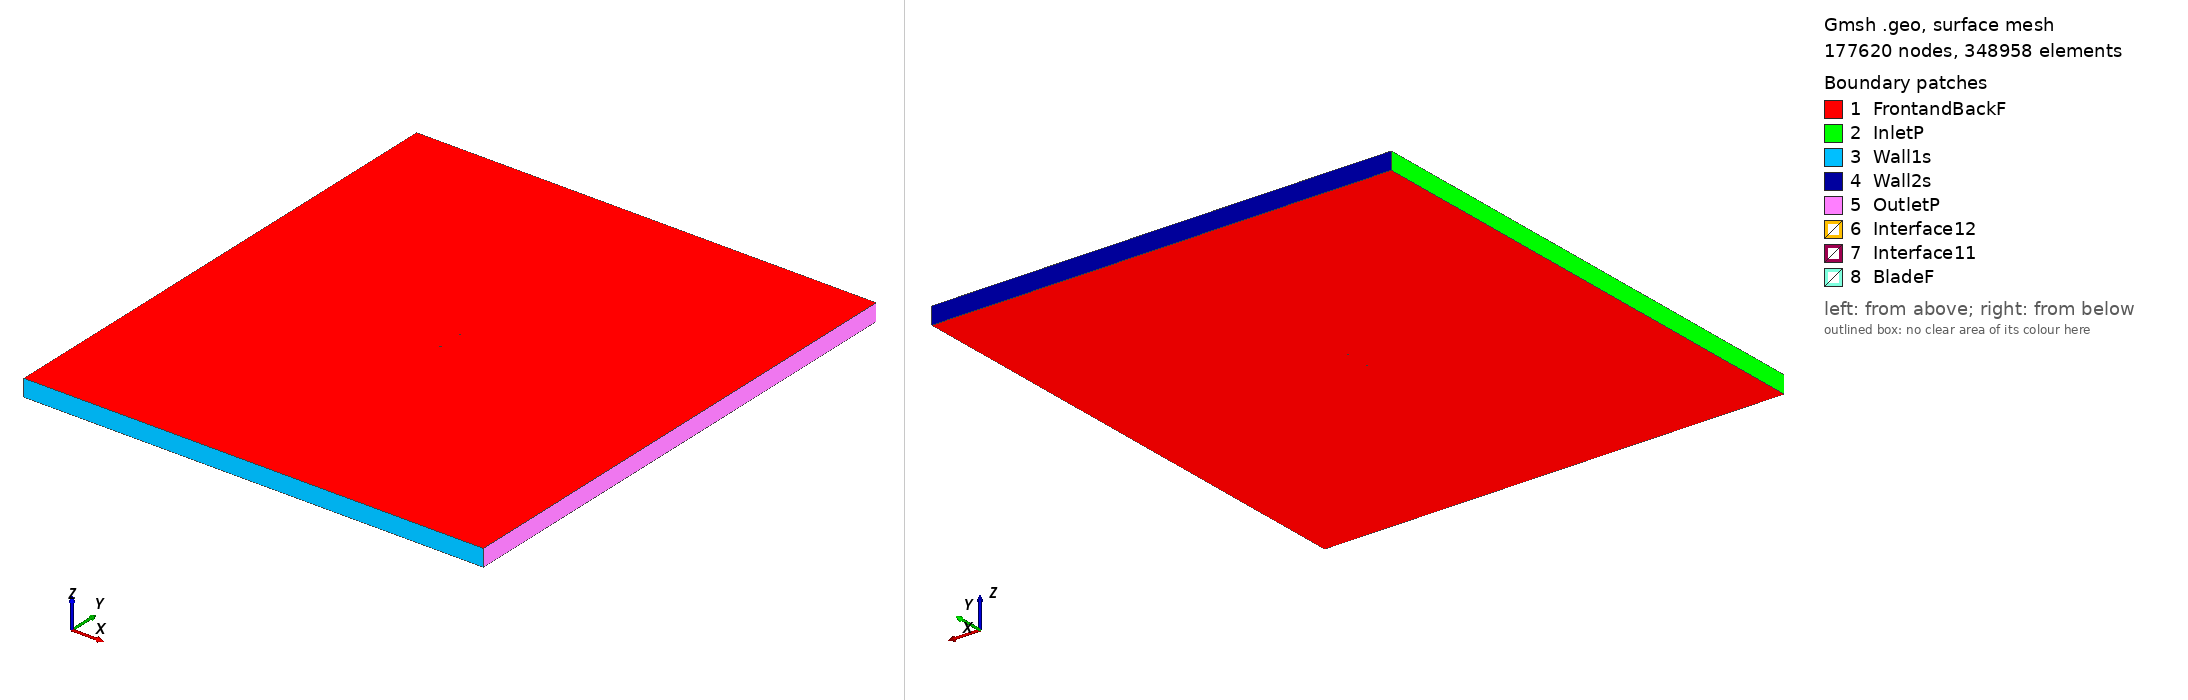

Gmsh geometry script, surface-meshed: 177620 nodes, 348958 surface elements. Boundary patches (legend numbers): 1 FrontandBackF, 2 InletP, 3 Wall1s, 4 Wall2s, 5 OutletP, 6 Interface12, 7 Interface11, 8 BladeF. Left view from above one corner, right view from below the opposite corner. Legend entries are the model's physical surfaces. The drawing asked Gmsh for element sizes between 1% and 20% of the model's largest extent; the script's own settings can give other sizes.

=== goe449_tsr_0.98304_aoa_-8.3604.geo (drawn) ===
SetFactory("OpenCASCADE");

Point(1) = {0.074203, 0.741346, 0, 1.0};
Point(2) = {0.066386, 0.742956, 0, 1.0};
Point(3) = {0.058590, 0.744418, 0, 1.0};
Point(4) = {0.043054, 0.746971, 0, 1.0};
Point(5) = {0.027605, 0.748931, 0, 1.0};
Point(6) = {0.012287, 0.750000, 0, 1.0};
Point(7) = {-0.002857, 0.749882, 0, 1.0};
Point(8) = {-0.017859, 0.748799, 0, 1.0};
Point(9) = {-0.032643, 0.746232, 0, 1.0};
Point(10) = {-0.047176, 0.741959, 0, 1.0};
Point(11) = {-0.054328, 0.739043, 0, 1.0};
Point(12) = {-0.061360, 0.735311, 0, 1.0};
Point(13) = {-0.064822, 0.733074, 0, 1.0};
Point(14) = {-0.068207, 0.730317, 0, 1.0};
Point(15) = {-0.071483, 0.726819, 0, 1.0};
Point(16) = {-0.073028, 0.724439, 0, 1.0};
Point(17) = {-0.074203, 0.719536, 0, 1.0};
Point(18) = {-0.071960, 0.717167, 0, 1.0};
Point(19) = {-0.069967, 0.716504, 0, 1.0};
Point(20) = {-0.066113, 0.716070, 0, 1.0};
Point(21) = {-0.062335, 0.716155, 0, 1.0};
Point(22) = {-0.058590, 0.716463, 0, 1.0};
Point(23) = {-0.051144, 0.717376, 0, 1.0};
Point(24) = {-0.043730, 0.718511, 0, 1.0};
Point(25) = {-0.028946, 0.721077, 0, 1.0};
Point(26) = {-0.014173, 0.723718, 0, 1.0};
Point(27) = {0.000567, 0.726582, 0, 1.0};
Point(28) = {0.015329, 0.729297, 0, 1.0};
Point(29) = {0.030048, 0.732309, 0, 1.0};
Point(30) = {0.044766, 0.735322, 0, 1.0};
Point(31) = {0.059463, 0.738482, 0, 1.0};
Point(32) = {0.066811, 0.740062, 0, 1.0};
Point(33) = {-0.074203, -0.741346, 0, 1.0};
Point(34) = {-0.066386, -0.742956, 0, 1.0};
Point(35) = {-0.058590, -0.744418, 0, 1.0};
Point(36) = {-0.043054, -0.746971, 0, 1.0};
Point(37) = {-0.027605, -0.748931, 0, 1.0};
Point(38) = {-0.012287, -0.750000, 0, 1.0};
Point(39) = {0.002857, -0.749882, 0, 1.0};
Point(40) = {0.017859, -0.748799, 0, 1.0};
Point(41) = {0.032643, -0.746232, 0, 1.0};
Point(42) = {0.047176, -0.741959, 0, 1.0};
Point(43) = {0.054328, -0.739043, 0, 1.0};
Point(44) = {0.061360, -0.735311, 0, 1.0};
Point(45) = {0.064822, -0.733074, 0, 1.0};
Point(46) = {0.068207, -0.730317, 0, 1.0};
Point(47) = {0.071483, -0.726819, 0, 1.0};
Point(48) = {0.073028, -0.724439, 0, 1.0};
Point(49) = {0.074203, -0.719536, 0, 1.0};
Point(50) = {0.071960, -0.717167, 0, 1.0};
Point(51) = {0.069967, -0.716504, 0, 1.0};
Point(52) = {0.066113, -0.716070, 0, 1.0};
Point(53) = {0.062335, -0.716155, 0, 1.0};
Point(54) = {0.058590, -0.716463, 0, 1.0};
Point(55) = {0.051144, -0.717376, 0, 1.0};
Point(56) = {0.043730, -0.718511, 0, 1.0};
Point(57) = {0.028946, -0.721077, 0, 1.0};
Point(58) = {0.014173, -0.723718, 0, 1.0};
Point(59) = {-0.000567, -0.726582, 0, 1.0};
Point(60) = {-0.015329, -0.729297, 0, 1.0};
Point(61) = {-0.030048, -0.732309, 0, 1.0};
Point(62) = {-0.044766, -0.735322, 0, 1.0};
Point(63) = {-0.059463, -0.738482, 0, 1.0};
Point(64) = {-0.066811, -0.740062, 0, 1.0};

// Lines: first blade (splines 1-4)
Spline(1) = {1:9};
Spline(2) = {9:24};
Spline(3) = {24:32};
Spline(4) = {32,1};

// Lines: second blade (splines 5-8)
Spline(5) = {33:41};
Spline(6) = {41:56};
Spline(7) = {56:64};
Spline(8) = {64,33};

// Outer domain (points 20001-4 and lines)
Point(65) = {-13.50000000, -15.00000000, 0, 1.0};
Point(66) = {-13.50000000, 15.00000000, 0, 1.0};
Point(67) = {13.50000000, 15.00000000, 0, 1.0};
Point(68) = {13.50000000, -15.00000000, 0, 1.0};
Line(11) = {65, 66};
Line(12) = {66, 67};
Line(13) = {67, 68};
Line(14) = {65, 68};

// Interface (between moving and stationary domain) (circles)
Circle(9) = {0, 0, 0, 0.80000000, 0, 2*Pi};
Circle(10) = {0, 0, 0, 0.80000000, 0, 2*Pi};

// Loops collect Lines/Splines/etc (blade1, blade2, domain, first circle)
Line Loop(1) = {1:4};
Line Loop(2) = {5:8};
Line Loop(3) = {11,12,13,-14};
Line Loop(4) = {9};

// BooleanDifference cuts out the circle/interface from the domain
Plane Surface(1) = {3};
Plane Surface(2) = {4};
BooleanDifference{ Surface{1}; Delete;}{ Surface{2}; Delete;}

// This one cuts out the blades from the inner circle/interface
Line Loop(6) = {10};
Plane Surface(5) = {6};
Plane Surface(6) = {1};
Plane Surface(7) = {2};
BooleanDifference{ Surface{5}; Delete;}{ Surface{6,7}; Delete;}

// extrude to 3rd dimension
Extrude {0, 0, 1} {Surface{1}; Surface{5}; Layers{1}; Recombine;}

// Physical Surfaces are the named boundaries (patches)
Physical Surface("Interface11") = {12};
Physical Surface("Interface12") = {10};

// sides of domain
Physical Surface("InletP") = {6};
Physical Surface("OutletP") = {9};

// top and bottom of domain
Physical Surface("Wall1s") = {7};
Physical Surface("Wall2s") = {8};

// Check FrontandBackF by ensuring there is nothing in the 3rd dimension
Physical Surface("FrontandBackF") = {1,11,5,21};
Physical Surface("BladeF") = {13:20};
Physical Volume("Turbine") = {2};
Physical Volume("Farfield") = {1};

// settings for airfoil boundary layer
Field[1] = BoundaryLayer;
Field[1].EdgesList = {1:8};
Field[1].hwall_n = 1e-3;
Field[1].thickness = 1.5e-2;
Field[1].ratio = 1.05;
Field[1].Quads = 1;
BoundaryLayer Field = 1;

// control points for mesh (blade and interface)
// floor((arc length / 1.5mm)/ 6) -> Transfinite Line
Transfinite Line {1,2,3,5,6,7} = 33 Using Progression 1;
Transfinite Line {4,8} = 1 Using Progression 1;
Transfinite Line {9, 15} = 800 Using Progression 1;

// For more information on gmsh syntax, visit http://gmsh.info/doc/texinfo/gmsh.html
